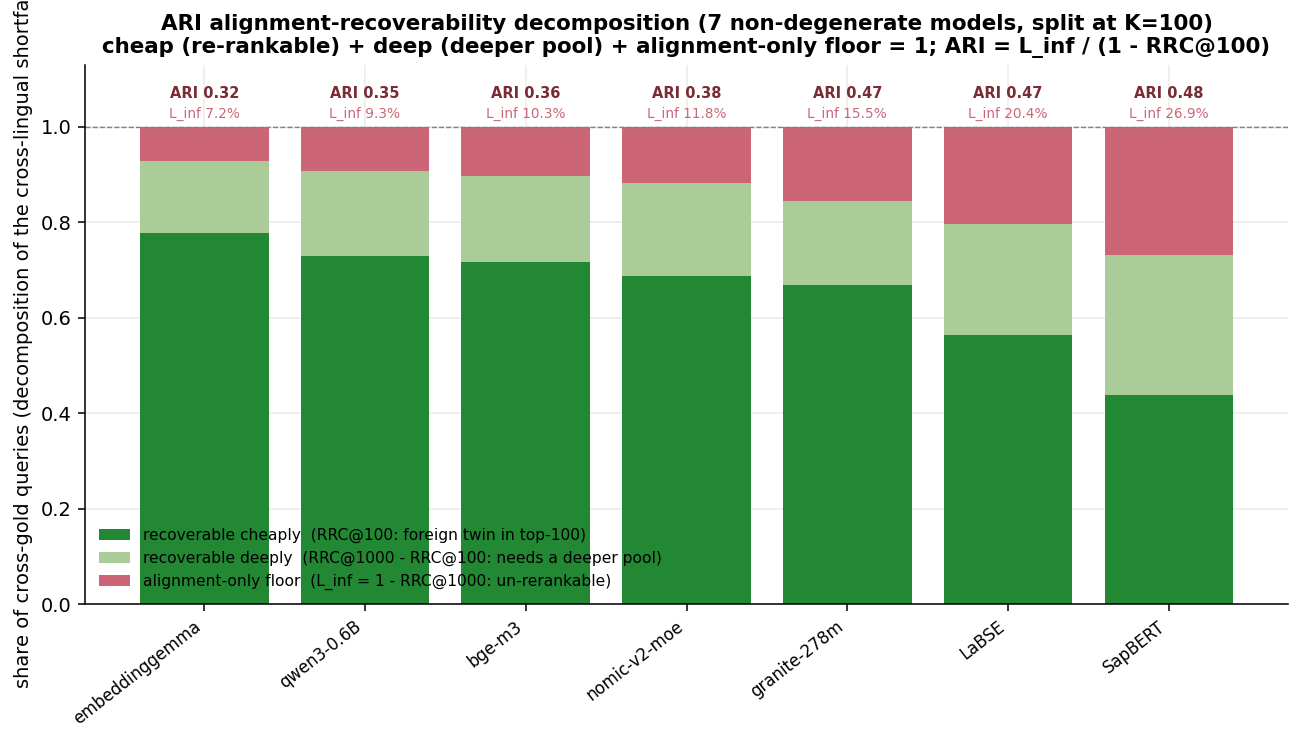

The data file committed next to this chart (first rows):
model, short, degenerate_clir, clir_at_10, K_star, RRC_at_100, deep_100_to_1000, L_inf, identity_sum_100, ARI_at_100, RRC_at_Kstar, deep_Kstar_to_1000, identity_sum_Kstar, ARI_at_Kstar
google/embeddinggemma-300m, embeddinggemma, False, 0.5413, 5, 0.7767, 0.1508, 0.0725, 1.0, 0.3248, 0.5324, 0.395, 1.0, 0.1551
BAAI/bge-m3, bge-m3, False, 0.4644, 3, 0.7176, 0.1794, 0.1031, 1.0, 0.3649, 0.4256, 0.4714, 1.0, 0.1794
Qwen/Qwen3-Embedding-0.6B, qwen3-0.6B, False, 0.4507, 5, 0.729, 0.1775, 0.0935, 1.0, 0.3451, 0.4447, 0.4618, 1.0, 0.1684
nomic-ai/nomic-embed-text-v2-moe, nomic-v2-moe, False, 0.4095, 2, 0.687, 0.1947, 0.1183, 1.0, 0.3781, 0.3302, 0.5515, 1.0, 0.1766
ibm-granite/granite-embedding-278m-multi…, granite-278m, False, 0.3899, 3, 0.6679, 0.1775, 0.1546, 1.0, 0.4655, 0.3454, 0.5, 1.0, 0.2362
sentence-transformers/LaBSE, LaBSE, False, 0.2708, 75, 0.563, 0.2328, 0.2042, 1.0, 0.4672, 0.5229, 0.2729, 1.0, 0.428
cambridgeltl/SapBERT-UMLS-2020AB-all-lan…, SapBERT, False, 0.1972, 150, 0.4389, 0.292, 0.2691, 1.0, 0.4796, 0.4714, 0.2595, 1.0, 0.509
intfloat/multilingual-e5-large-instruct, e5-large-instruct, True, 0.0945, 30, 0.3149, 0.3607, 0.3244, 1.0, 0.4735, 0.1889, 0.4866, 1.0, 0.4
Alibaba-NLP/gte-multilingual-base, gte-base, True, 0.0, 100, 0.0019, 0.0496, 0.9485, 1.0, 0.9503, 0.0019, 0.0496, 1.0, 0.9503
